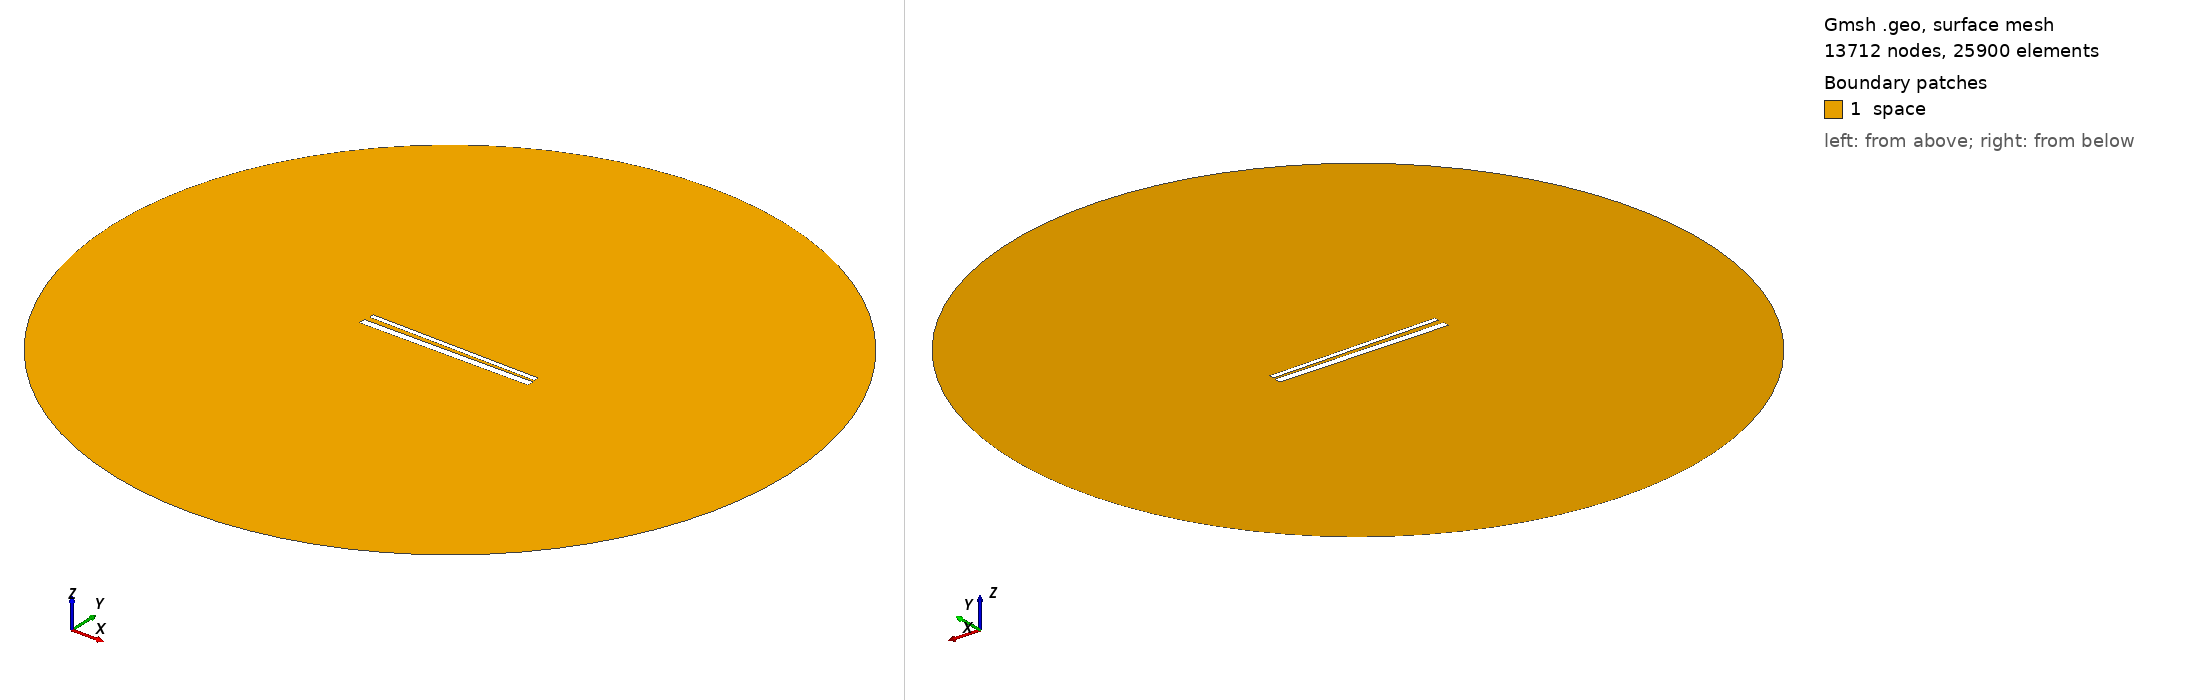

Gmsh geometry script, surface-meshed: 13712 nodes, 25900 surface elements. Boundary patches (legend numbers): 1 space. Left view from above one corner, right view from below the opposite corner. Legend entries are the model's physical surfaces. The drawing asked Gmsh for element sizes between 1% and 20% of the model's largest extent; the script's own settings can give other sizes.

=== 740.geo (drawn) ===
// Set the geometry kernel
SetFactory("OpenCASCADE");

//---------------------------------------
// Rectangles
//---------------------------------------

// Rectangle 1 (top)
Point(1) = {-49.51111111111111, 1.4055555555555554, 0, 1.0};
Point(2) = {49.51111111111111, 1.4055555555555554, 0, 1.0};
Point(3) = {49.51111111111111, 4.427777777777778, 0, 1.0};
Point(4) = {-49.51111111111111, 4.427777777777778, 0, 1.0};

Line(1) = {1, 2};
Line(2) = {2, 3};
Line(3) = {3, 4};
Line(4) = {4, 1};

Line Loop(1) = {1, 2, 3, 4};
Plane Surface(1) = {1};

Rotate { {0, 0, 1}, {0,  0.9166666666666666,  0}, -0.017 } {
  Surface{1};
}

// Rectangle 2 (bottom)
Point(5) = {-50,-0.9166666666666666, 0, 1.0};
Point(6) = { 50,-0.9166666666666666, 0, 1.0};
Point(7) = { 50,-4.916666666666667, 0, 1.0};
Point(8) = {-50,-4.916666666666667, 0, 1.0};

Line(5) = {5, 6};
Line(6) = {6, 7};
Line(7) = {7, 8};
Line(8) = {8, 5};

Line Loop(2) = {5, 6, 7, 8};
Plane Surface(2) = {2}; 


//---------------------------------------
// Circle
//---------------------------------------

// Define points
Point(9) = {0, 0, 0};        // Center
Point(10) = {200, 0, 0};     // Start point
Point(11) = {0, 200, 0};     // 90 degrees
Point(12) = {-200, 0, 0};    // 180 degrees
Point(13) = {0, -200, 0};    // 270 degrees

// Define circle arcs (each needs start, center, end)
Circle(9) = {10, 9, 11};
Circle(10) = {11, 9, 12};
Circle(11) = {12, 9, 13};
Circle(12) = {13, 9, 10};

// Define curve loop and surface if needed
Curve Loop(3) = {9, 10, 11, 12};
Surface(3) = {3};

// Subtract Rectangles from Circle
BooleanDifference{ Surface{3}; Delete; }{ Surface{1}; Surface{2}; Delete; }

//---------------------------------------
// Transfinite Lines and Surface
//---------------------------------------
r = 7;
Transfinite Line {1, 3} = 50*r Using Progression 1;
Transfinite Line {2, 4} = 2*r Using Progression 1;
Transfinite Line {5, 7} = 50*r Using Progression 1;
Transfinite Line {6, 8} = 2*r Using Progression 1;
Transfinite Line {9, 10, 11, 12} = 20 Using Progression 1;

//---------------------------------------
// Define Physical Groups
//---------------------------------------                

//--- Physical Curves
// Physical groups for boundaries
Physical Line("force_segment", 10) = {1};
Physical Line("upper_plate", 11) = {2, 3, 4};
Physical Line("lower_plate", 12) = {5, 6, 7, 8};
Physical Line("boundary", 20) = {9, 10, 11, 12};

//--- Physical Surfaces
Physical Surface("space", 30) = {3};

//---------------------------------------
// 6. Generate the Mesh
//---------------------------------------
Mesh 2;  // 2D mesh generation
